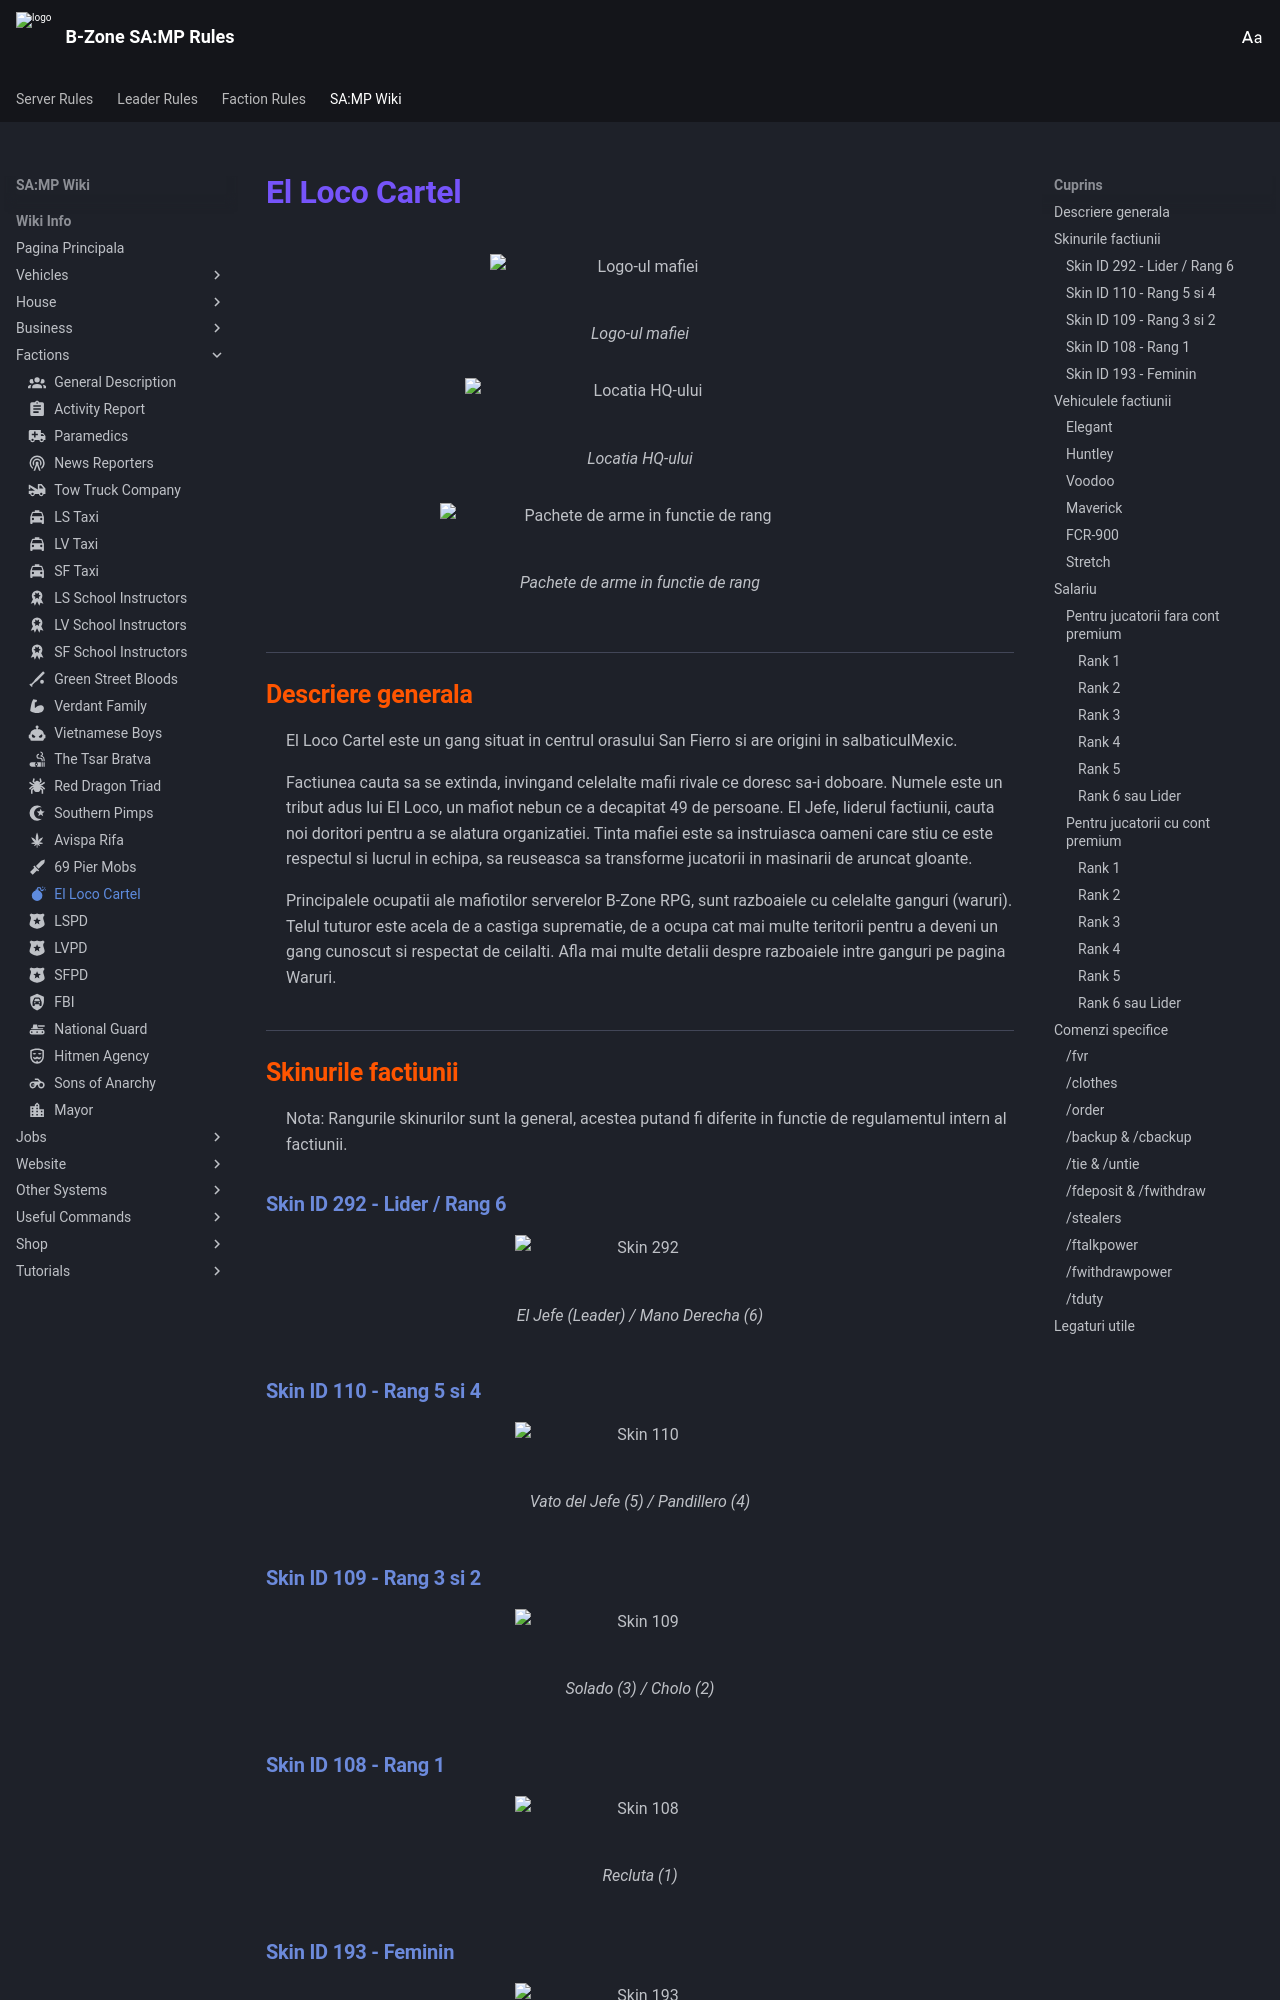

repository: KeltonMVP/rules · page: wiki-info/factions/el-loco-cartel/index.html · generator: mkdocs

---
icon: material/bomb
---

# El Loco Cartel

<figure markdown="span">
  ![Logo-ul mafiei](/images/wiki/general/EllocoLogo.png){ width="300" }
  <figcaption>Logo-ul mafiei</figcaption>
</figure>

<figure markdown="span">
  ![Locatia HQ-ului](/images/wiki/general/ELCHQ.png){ width="350" }
  <figcaption>Locatia HQ-ului</figcaption>
</figure>

<figure markdown="span">
  ![Pachete de arme in functie de rang](/images/wiki/general/Ordermats.png){ width="400" }
  <figcaption>Pachete de arme in functie de rang</figcaption>
</figure>

## Descriere generala

El Loco Cartel este un gang situat in centrul orasului San Fierro si are origini in salbaticulMexic.

Factiunea cauta sa se extinda, invingand celelalte mafii rivale ce doresc sa-i doboare.
Numele este un tribut adus lui El Loco, un mafiot nebun ce a decapitat 49 de persoane.
El Jefe, liderul factiunii, cauta noi doritori pentru a se alatura organizatiei. Tinta mafiei este sa instruiasca oameni care stiu ce este respectul si lucrul in echipa, sa reuseasca sa transforme jucatorii in masinarii de aruncat gloante.

Principalele ocupatii ale mafiotilor serverelor B-Zone RPG, sunt razboaiele cu celelalte ganguri (waruri). Telul tuturor este acela de a castiga suprematie, de a ocupa cat mai multe teritorii pentru a deveni un gang cunoscut si respectat de ceilalti. Afla mai multe detalii despre razboaiele intre ganguri pe pagina Waruri.

## Skinurile factiunii

Nota: Rangurile skinurilor sunt la general, acestea putand fi diferite in functie de regulamentul intern al factiunii.

### Skin ID 292 - Lider / Rang 6

<figure markdown="span">
  ![Skin 292](/images/wiki/skins/292.png){ width="250" }
  <figcaption>El Jefe (Leader) / Mano Derecha (6)</figcaption>
</figure>

### Skin ID 110 - Rang 5 si 4

<figure markdown="span">
  ![Skin 110](/images/wiki/skins/110.png){ width="250" }
  <figcaption>Vato del Jefe (5) / Pandillero (4)</figcaption>
</figure>

### Skin ID 109 - Rang 3 si 2

<figure markdown="span">
  ![Skin 109](/images/wiki/skins/109.png){ width="250" }
  <figcaption>Solado (3) / Cholo (2)</figcaption>
</figure>

### Skin ID 108 - Rang 1

<figure markdown="span">
  ![Skin 108](/images/wiki/skins/108.png){ width="250" }
  <figcaption>Recluta (1)</figcaption>
</figure>
